Run: headless pygame with SDL's dummy video driver; simulated clock (each Clock.tick advances the game by its frame time, no real sleeping); random seed 0; keys injected as events and as key.get_pressed() state; no mouse input.
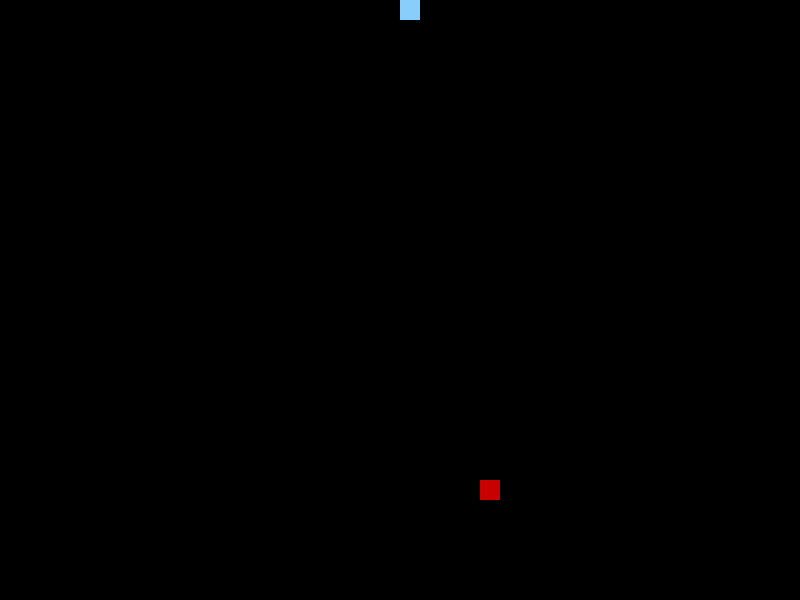
Frame 1 of 4 · flips 1–60 · no input
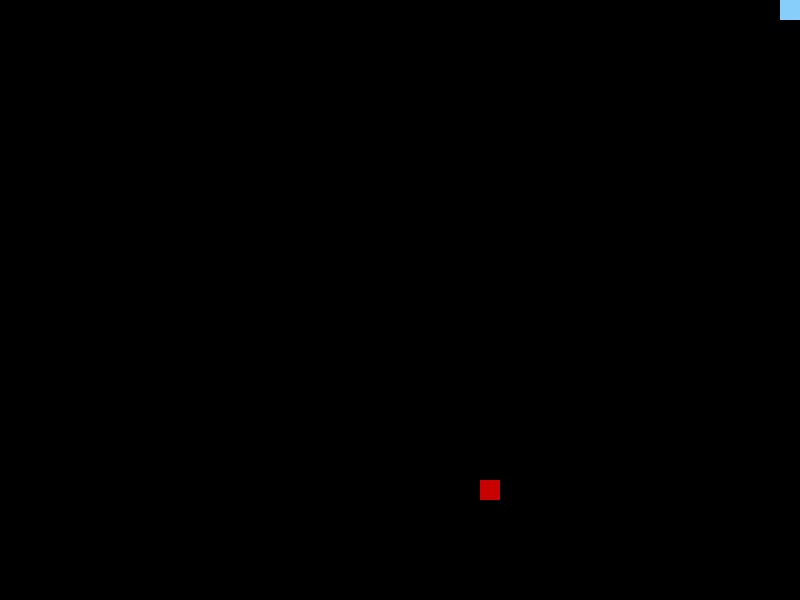
Frame 2 of 4 · flips 61–180 · tapped SPACE, RETURN · held RIGHT (→), D
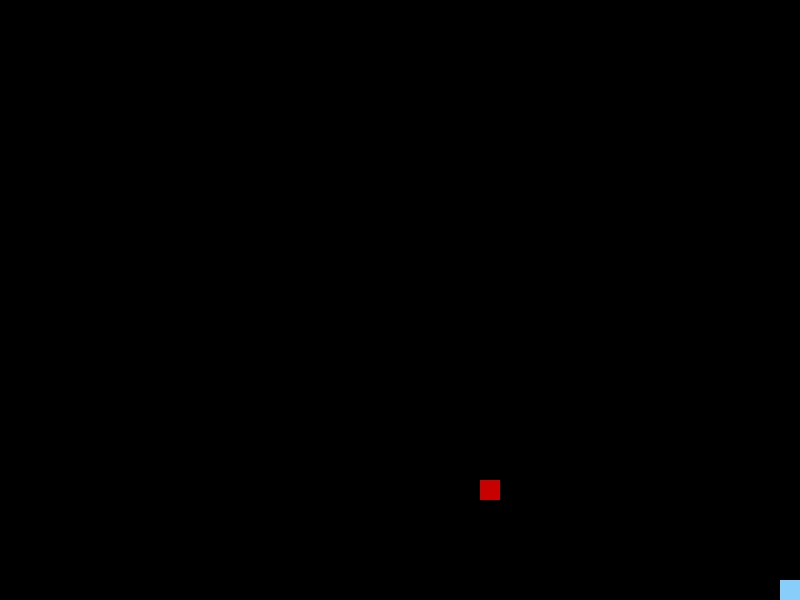
Frame 3 of 4 · flips 181–300 · held DOWN (↓), S
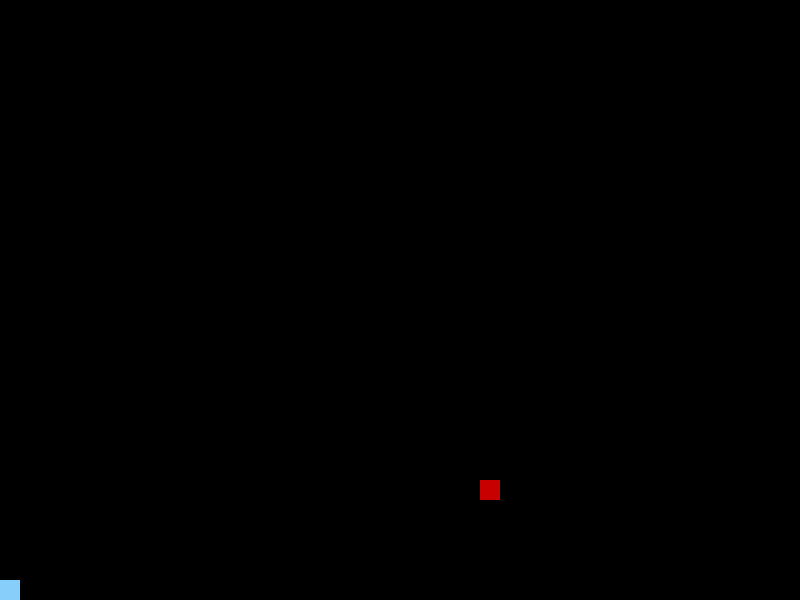
Frame 4 of 4 · flips 301–420 · held LEFT (←), A, UP (↑), W

The pygame program that drew these frames:

import pygame
import random
from pygame.constants import (
    KEYDOWN,
    K_DOWN,
    K_ESCAPE,
    K_LEFT,
    K_RIGHT,
    K_UP, K_g,
    QUIT)
from pygame.sprite import Sprite

pygame.init()

GRID_SIZE = 20
SCREEN_WIDTH = 800
SCREEN_HEIGHT = 600

POS_X_RANGE = SCREEN_WIDTH/GRID_SIZE
POS_Y_RANGE = SCREEN_HEIGHT/GRID_SIZE

NORTH = (0, -1 * GRID_SIZE)
SOUTH = (0, 1 * GRID_SIZE)
WEST = (-1 * GRID_SIZE, 0)
EAST = (1 * GRID_SIZE, 0)

INITIAL_SNAKE_LENGTH = 3
SNAKE_LENGTH_INC = 1


class SnakeBody(Sprite):
    def __init__(self, index):
        super().__init__()
        self.surf = pygame.Surface((GRID_SIZE, GRID_SIZE))
        self.surf.fill((135, 206, 250))
        self.rect = self.surf.get_rect()
        self.rect.topleft = ((SCREEN_WIDTH)/2,
                             (SCREEN_HEIGHT/2 + index*GRID_SIZE))


class Snake():
    def __init__(self, length):
        super().__init__()
        self.body = []
        for i in range(length):
            body = SnakeBody(i)
            self.body.append(body)
        self.direction = NORTH
        self.last_tail_pos = self.body[-1].rect.topleft

    def update(self, pressed_keys):
        if pressed_keys[K_UP] and self.direction != SOUTH:
            self.direction = NORTH
        if pressed_keys[K_DOWN] and self.direction != NORTH:
            self.direction = SOUTH
        if pressed_keys[K_LEFT] and self.direction != EAST:
            self.direction = WEST
        if pressed_keys[K_RIGHT] and self.direction != WEST:
            self.direction = EAST
        self.last_tail_pos = self.body[-1].rect.topleft
        next_pos = self.body[0].rect.topleft
        for i in range(len(self.body)-1):
            tmp = self.body[i+1].rect.topleft
            self.body[i+1].rect.topleft = next_pos
            next_pos = tmp
        self.body[0].rect.move_ip(self.direction)
        if self.body[0].rect.top < 0:
            self.body[0].rect.top = 0
        if self.body[0].rect.left < 0:
            self.body[0].rect.left = 0
        if self.body[0].rect.right > SCREEN_WIDTH:
            self.body[0].rect.right = SCREEN_WIDTH
        if self.body[0].rect.bottom > SCREEN_HEIGHT:
            self.body[0].rect.bottom = SCREEN_HEIGHT

    def inc_length(self):
        new_tail = SnakeBody(0)
        self.body.append(new_tail)
        new_tail.rect.topleft = self.last_tail_pos

    def get_positions(self):
        positions = []
        for bd in self.body:
            positions.append(bd.rect.topleft)
        return positions


class Food(Sprite):
    def __init__(self, avoid_positions):
        super().__init__()
        self.surf = pygame.Surface((GRID_SIZE, GRID_SIZE))
        self.surf.fill((200, 0, 0))
        pos = ()
        good_position = False
        while not good_position:
            pos = (random.randint(0, POS_X_RANGE) * GRID_SIZE,
                   random.randint(0, POS_Y_RANGE) * GRID_SIZE)
            if pos not in avoid_positions:
                good_position = True
        self.rect = self.surf.get_rect(topleft=pos)


def draw_background(screen, grid_on):
    COLOR_BACKGROUND = (0, 0, 0)
    COLOR_GRID = (200, 200, 200)
    screen.fill(COLOR_BACKGROUND)
    if grid_on:
        for x in range(GRID_SIZE, SCREEN_HEIGHT, GRID_SIZE):
            pygame.draw.line(
                surface=screen,
                color=COLOR_GRID,
                start_pos=(0, x),
                end_pos=(SCREEN_WIDTH, x),
                width=1
            )
        for x in range(GRID_SIZE, SCREEN_WIDTH, GRID_SIZE):
            pygame.draw.line(
                surface=screen,
                color=COLOR_GRID,
                start_pos=(x, 0),
                end_pos=(x, SCREEN_HEIGHT),
                width=1
            )


snake = Snake(INITIAL_SNAKE_LENGTH)
avoid_positions = snake.get_positions()
food = Food(avoid_positions)
screen = pygame.display.set_mode((SCREEN_WIDTH, SCREEN_HEIGHT))

running = True
clock = pygame.time.Clock()
grid_on = False
while running:
    for event in pygame.event.get():
        if event.type == QUIT:
            running = False
        elif event.type == KEYDOWN:
            if event.key == K_ESCAPE:
                running = False
    pressed_keys = pygame.key.get_pressed()
    snake.update(pressed_keys)
    if pygame.sprite.collide_rect(food, snake.body[0]):
        snake.inc_length()
        food.kill()
        avoid_positions = snake.get_positions()
        food = Food(avoid_positions)
    if pressed_keys[K_g]:
        grid_on = not grid_on

    draw_background(screen, grid_on)
    for sprite in snake.body:
        screen.blit(sprite.surf, sprite.rect)
    screen.blit(food.surf, food.rect)

    pygame.display.flip()
    clock.tick(8)


pygame.quit()
